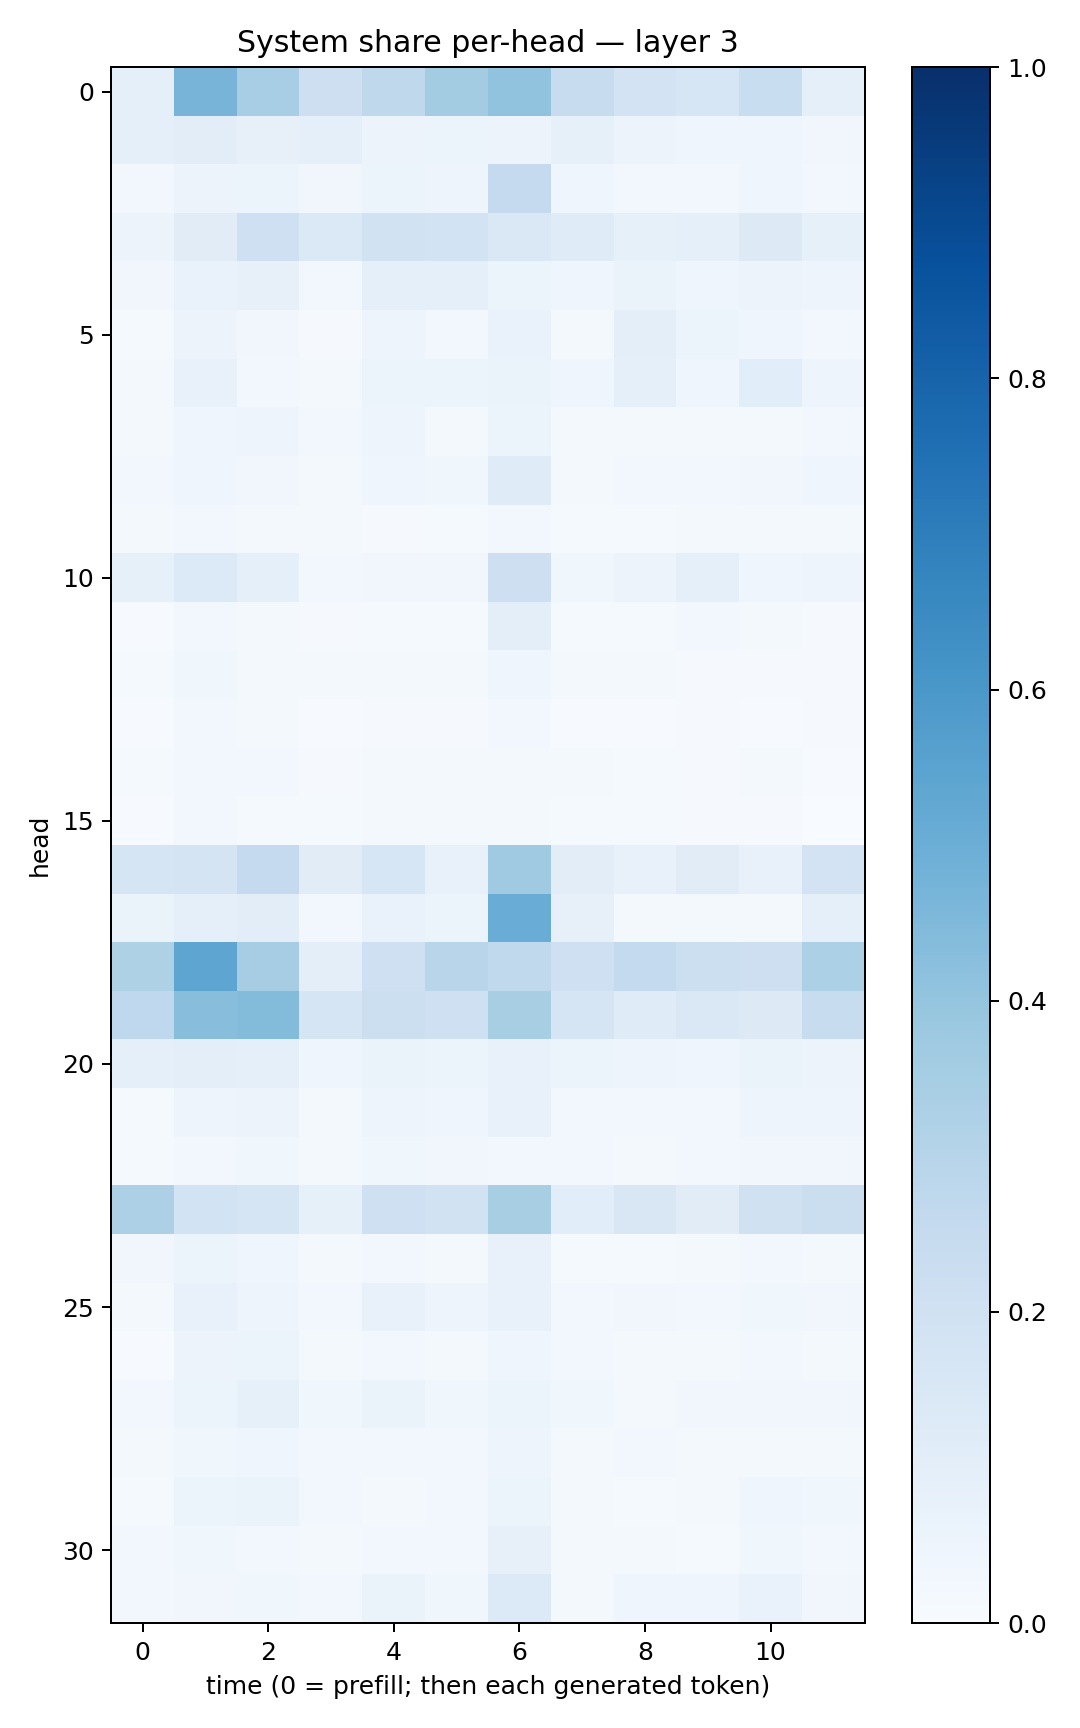

The table this chart was drawn from, first rows:
0.09131548, 0.46927297, 0.34696186, 0.21450433, 0.26975366, 0.35613117, 0.40534142, 0.24083374, 0.18334563, 0.15944399, 0.23420803, 0.09287946
0.09122, 0.1026, 0.07933, 0.08891, 0.05734, 0.05425, 0.0558, 0.08215, 0.05612, 0.04397, 0.04498, 0.03466
0.024, 0.05535, 0.05961, 0.03317, 0.05146, 0.04919, 0.2532, 0.04457, 0.03008, 0.028, 0.03979, 0.02569
0.05699, 0.11, 0.2058, 0.1397, 0.192, 0.1852, 0.1414, 0.1194, 0.0847, 0.08603, 0.1261, 0.08205
0.03269, 0.06664, 0.08152, 0.02819, 0.08672, 0.08898, 0.06147, 0.04569, 0.06536, 0.04156, 0.05621, 0.04864
0.01246, 0.05827, 0.03424, 0.00803, 0.0474, 0.02988, 0.06983, 0.01873, 0.101, 0.05383, 0.04318, 0.02753
0.0222, 0.07473, 0.02746, 0.01953, 0.05353, 0.05351, 0.06415, 0.03937, 0.0935, 0.0465, 0.1084, 0.04901
0.02054, 0.04, 0.05028, 0.02904, 0.04806, 0.02113, 0.05247, 0.01726, 0.019, 0.02036, 0.02176, 0.02869
0.02387, 0.0427, 0.0351, 0.02326, 0.04126, 0.03834, 0.118, 0.02039, 0.027, 0.03036, 0.03311, 0.04112
0.02302, 0.02759, 0.02264, 0.01761, 0.009749, 0.013, 0.02682, 0.01275, 0.01291, 0.0191, 0.02142, 0.02174
0.08532, 0.1339, 0.09129, 0.03083, 0.03497, 0.03341, 0.2127, 0.03751, 0.05595, 0.09122, 0.04357, 0.04971
0.007514, 0.02542, 0.01781, 0.00848, 0.01363, 0.01384, 0.09743, 0.01191, 0.0135, 0.02847, 0.01669, 0.01025
0.01452, 0.0379, 0.01827, 0.01625, 0.01933, 0.02076, 0.04406, 0.01647, 0.01587, 0.009951, 0.01003, 0.01036
0.007154, 0.0256, 0.01997, 0.007593, 0.008752, 0.008579, 0.02566, 0.006451, 0.006599, 0.008172, 0.005415, 0.008093
0.01531, 0.02895, 0.02481, 0.01009, 0.01896, 0.01964, 0.01833, 0.02227, 0.01309, 0.01109, 0.01985, 0.007686
0.004306, 0.02566, 0.01174, 0.01261, 0.01614, 0.01647, 0.01784, 0.01242, 0.01259, 0.009132, 0.009285, 0.003443
0.1688, 0.1729, 0.2504, 0.1123, 0.1608, 0.07433, 0.3679, 0.1047, 0.07349, 0.1118, 0.07519, 0.1806
0.06289, 0.08801, 0.1046, 0.02498, 0.06872, 0.05167, 0.5064, 0.08169, 0.02003, 0.01762, 0.0177, 0.08709
0.3207, 0.5374, 0.348, 0.09774, 0.2083, 0.2892, 0.2626, 0.2106, 0.255, 0.2178, 0.2147, 0.3299
0.2682, 0.4295, 0.4377, 0.1709, 0.2169, 0.208, 0.3413, 0.1717, 0.1183, 0.1437, 0.1284, 0.2389
0.09223, 0.09683, 0.09212, 0.04418, 0.06383, 0.05894, 0.07201, 0.05275, 0.04892, 0.04188, 0.06422, 0.05759
0.01459, 0.0472, 0.05532, 0.01732, 0.04786, 0.04125, 0.07455, 0.03025, 0.02571, 0.02738, 0.04998, 0.04806
0.01513, 0.02849, 0.03688, 0.01959, 0.03713, 0.03203, 0.02393, 0.02596, 0.01755, 0.02399, 0.03239, 0.03128
0.3257, 0.1863, 0.1668, 0.08528, 0.2045, 0.1918, 0.3408, 0.1069, 0.1503, 0.1118, 0.1979, 0.2235
0.03237, 0.05172, 0.042, 0.01909, 0.02628, 0.02181, 0.07441, 0.01283, 0.01499, 0.01735, 0.03082, 0.02063
0.0215, 0.07295, 0.04721, 0.02664, 0.07183, 0.04797, 0.07767, 0.02712, 0.03394, 0.02987, 0.03518, 0.0327
0.00636, 0.0548, 0.05134, 0.0169, 0.02407, 0.0222, 0.04061, 0.02413, 0.01668, 0.01716, 0.02402, 0.02241
0.02775, 0.05944, 0.08221, 0.03818, 0.06376, 0.03633, 0.05435, 0.03553, 0.01946, 0.03215, 0.03452, 0.03163
0.01677, 0.0355, 0.04016, 0.0257, 0.03016, 0.02552, 0.0486, 0.02075, 0.02869, 0.02191, 0.0234, 0.02324
0.01214, 0.05459, 0.06381, 0.03054, 0.01874, 0.02614, 0.05989, 0.02076, 0.01476, 0.01782, 0.04265, 0.03688
0.02426, 0.03629, 0.02829, 0.01992, 0.02833, 0.02616, 0.08191, 0.01669, 0.02335, 0.01474, 0.03575, 0.0307
0.02615, 0.03348, 0.03734, 0.0289, 0.06581, 0.03566, 0.133, 0.02043, 0.04553, 0.04492, 0.06927, 0.03152
